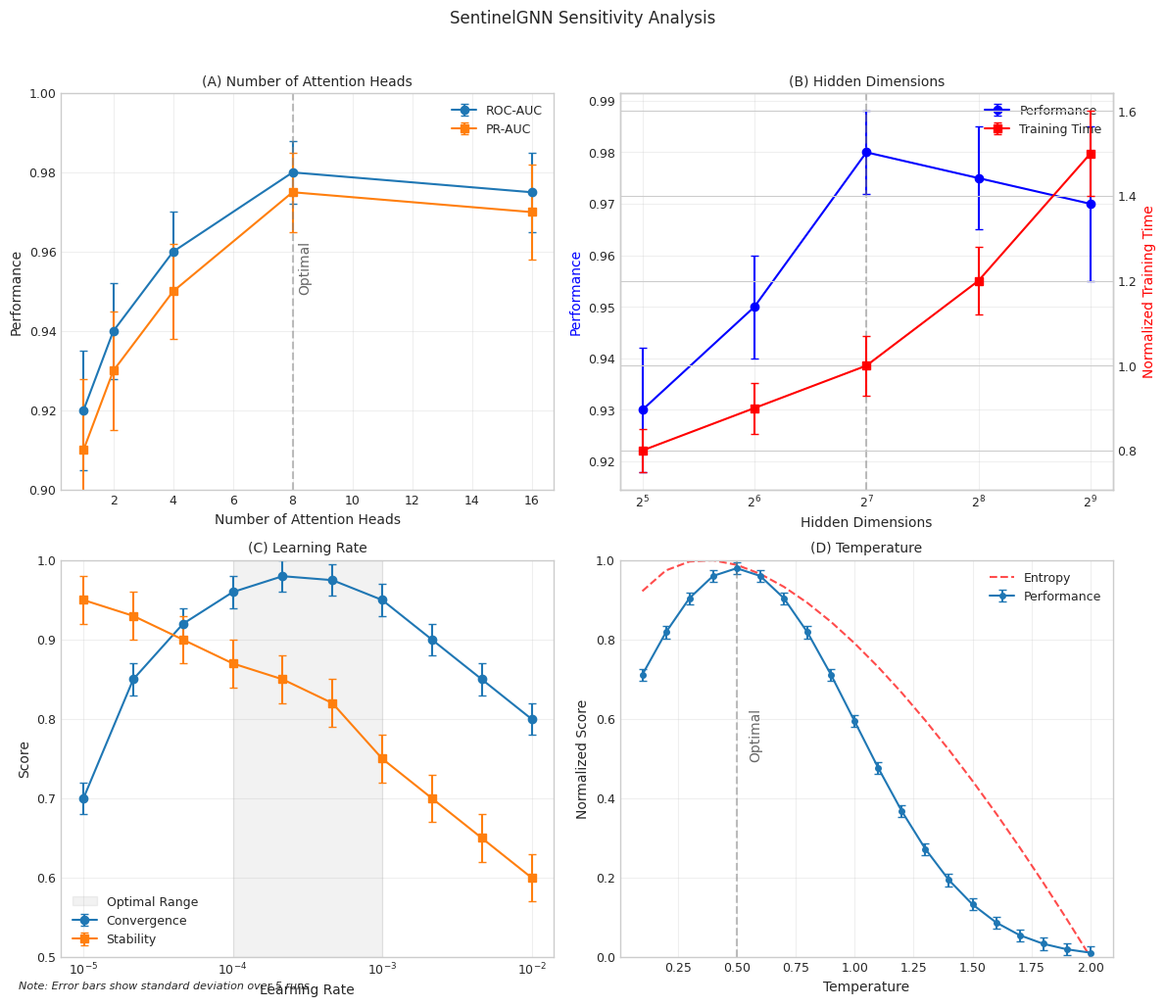

Source code (Python):
import matplotlib.pyplot as plt
import numpy as np
import seaborn as sns

def set_academic_style():
    plt.style.use('seaborn-v0_8-whitegrid')
    plt.rcParams.update({
        'font.family': 'Times New Roman',
        'font.size': 10,
        'axes.labelsize': 10,
        'axes.titlesize': 10,
        'xtick.labelsize': 9,
        'ytick.labelsize': 9,
        'legend.fontsize': 9,
        'figure.dpi': 300
    })

def plot_attention_heads(ax):
    n_heads = [1, 2, 4, 8, 16]
    roc_auc = np.array([0.92, 0.94, 0.96, 0.98, 0.975])
    pr_auc = np.array([0.91, 0.93, 0.95, 0.975, 0.97])
    roc_std = np.array([0.015, 0.012, 0.01, 0.008, 0.01])
    pr_std = np.array([0.018, 0.015, 0.012, 0.01, 0.012])
    
    ax.errorbar(n_heads, roc_auc, yerr=roc_std, 
                marker='o', label='ROC-AUC', capsize=3)
    ax.errorbar(n_heads, pr_auc, yerr=pr_std, 
                marker='s', label='PR-AUC', capsize=3)
    
    ax.axvline(x=8, color='gray', linestyle='--', alpha=0.5)
    ax.text(8.2, 0.95, 'Optimal', rotation=90, alpha=0.7)
    
    ax.set_xlabel('Number of Attention Heads')
    ax.set_ylabel('Performance')
    ax.set_title('(A) Number of Attention Heads')
    ax.legend()
    ax.grid(True, alpha=0.3)
    ax.set_ylim(0.9, 1.0)

def plot_hidden_dimensions(ax):
    dims = [32, 64, 128, 256, 512]
    performance = np.array([0.93, 0.95, 0.98, 0.975, 0.97])
    training_time = np.array([0.8, 0.9, 1.0, 1.2, 1.5])
    perf_std = np.array([0.012, 0.01, 0.008, 0.01, 0.015])
    time_std = np.array([0.05, 0.06, 0.07, 0.08, 0.1])
    
    ax2 = ax.twinx()
    
    # Plot performance with blue color
    perf_line = ax.errorbar(dims, performance, yerr=perf_std,
                           marker='o', color='blue', capsize=3)
    # Plot training time with red color
    time_line = ax2.errorbar(dims, training_time, yerr=time_std,
                            marker='s', color='red', capsize=3)
    
    ax.axvline(x=128, color='gray', linestyle='--', alpha=0.5)
    
    ax.set_xlabel('Hidden Dimensions')
    ax.set_ylabel('Performance', color='blue')
    ax2.set_ylabel('Normalized Training Time', color='red')
    
    # Create legend with the correct handles
    ax.legend([perf_line, time_line], ['Performance', 'Training Time'],
              loc='upper right')
    
    ax.set_title('(B) Hidden Dimensions')
    ax.grid(True, alpha=0.3)
    ax.set_xscale('log', base=2)

def plot_learning_rate(ax):
    lr_range = np.logspace(-5, -2, 10)
    convergence = np.array([0.7, 0.85, 0.92, 0.96, 0.98, 0.975, 0.95, 0.9, 0.85, 0.8])
    stability = np.array([0.95, 0.93, 0.9, 0.87, 0.85, 0.82, 0.75, 0.7, 0.65, 0.6])
    conv_std = np.full_like(convergence, 0.02)
    stab_std = np.full_like(stability, 0.03)
    
    ax.errorbar(lr_range, convergence, yerr=conv_std,
                marker='o', label='Convergence', capsize=3)
    ax.errorbar(lr_range, stability, yerr=stab_std,
                marker='s', label='Stability', capsize=3)
    
    ax.axvspan(1e-4, 1e-3, color='gray', alpha=0.1, label='Optimal Range')
    
    ax.set_xlabel('Learning Rate')
    ax.set_ylabel('Score')
    ax.set_title('(C) Learning Rate')
    ax.legend()
    ax.grid(True, alpha=0.3)
    ax.set_xscale('log')
    ax.set_ylim(0.5, 1.0)

def plot_temperature(ax):
    temp_range = np.linspace(0.1, 2.0, 20)
    entropy = -temp_range * np.log(temp_range)
    entropy = (entropy - entropy.min()) / (entropy.max() - entropy.min())
    performance = 0.98 * np.exp(-(temp_range - 0.5)**2 / 0.5)
    perf_std = np.full_like(performance, 0.015)
    
    ax.plot(temp_range, entropy, 'r--', label='Entropy', alpha=0.7)
    ax.errorbar(temp_range, performance, yerr=perf_std,
                marker='o', label='Performance', capsize=3, markersize=4)
    
    ax.axvline(x=0.5, color='gray', linestyle='--', alpha=0.5)
    ax.text(0.55, 0.5, 'Optimal', rotation=90, alpha=0.7)
    
    ax.set_xlabel('Temperature')
    ax.set_ylabel('Normalized Score')
    ax.set_title('(D) Temperature')
    ax.legend()
    ax.grid(True, alpha=0.3)
    ax.set_ylim(0, 1.0)

def create_sensitivity_analysis():
    set_academic_style()
    
    fig, ((ax1, ax2), (ax3, ax4)) = plt.subplots(2, 2, figsize=(12, 10))
    
    plot_attention_heads(ax1)
    plot_hidden_dimensions(ax2)
    plot_learning_rate(ax3)
    plot_temperature(ax4)
    
    plt.suptitle('SentinelGNN Sensitivity Analysis',
                 y=1.02, fontsize=12)
    
    plt.figtext(0.02, 0.02,
                'Note: Error bars show standard deviation over 5 runs',
                fontsize=8, style='italic')
    
    plt.tight_layout()
    
    plt.savefig('sensitivity_analysis.pdf',
                bbox_inches='tight',
                pad_inches=0.1,
                dpi=300)
    plt.close()

if __name__ == "__main__":
    create_sensitivity_analysis()
